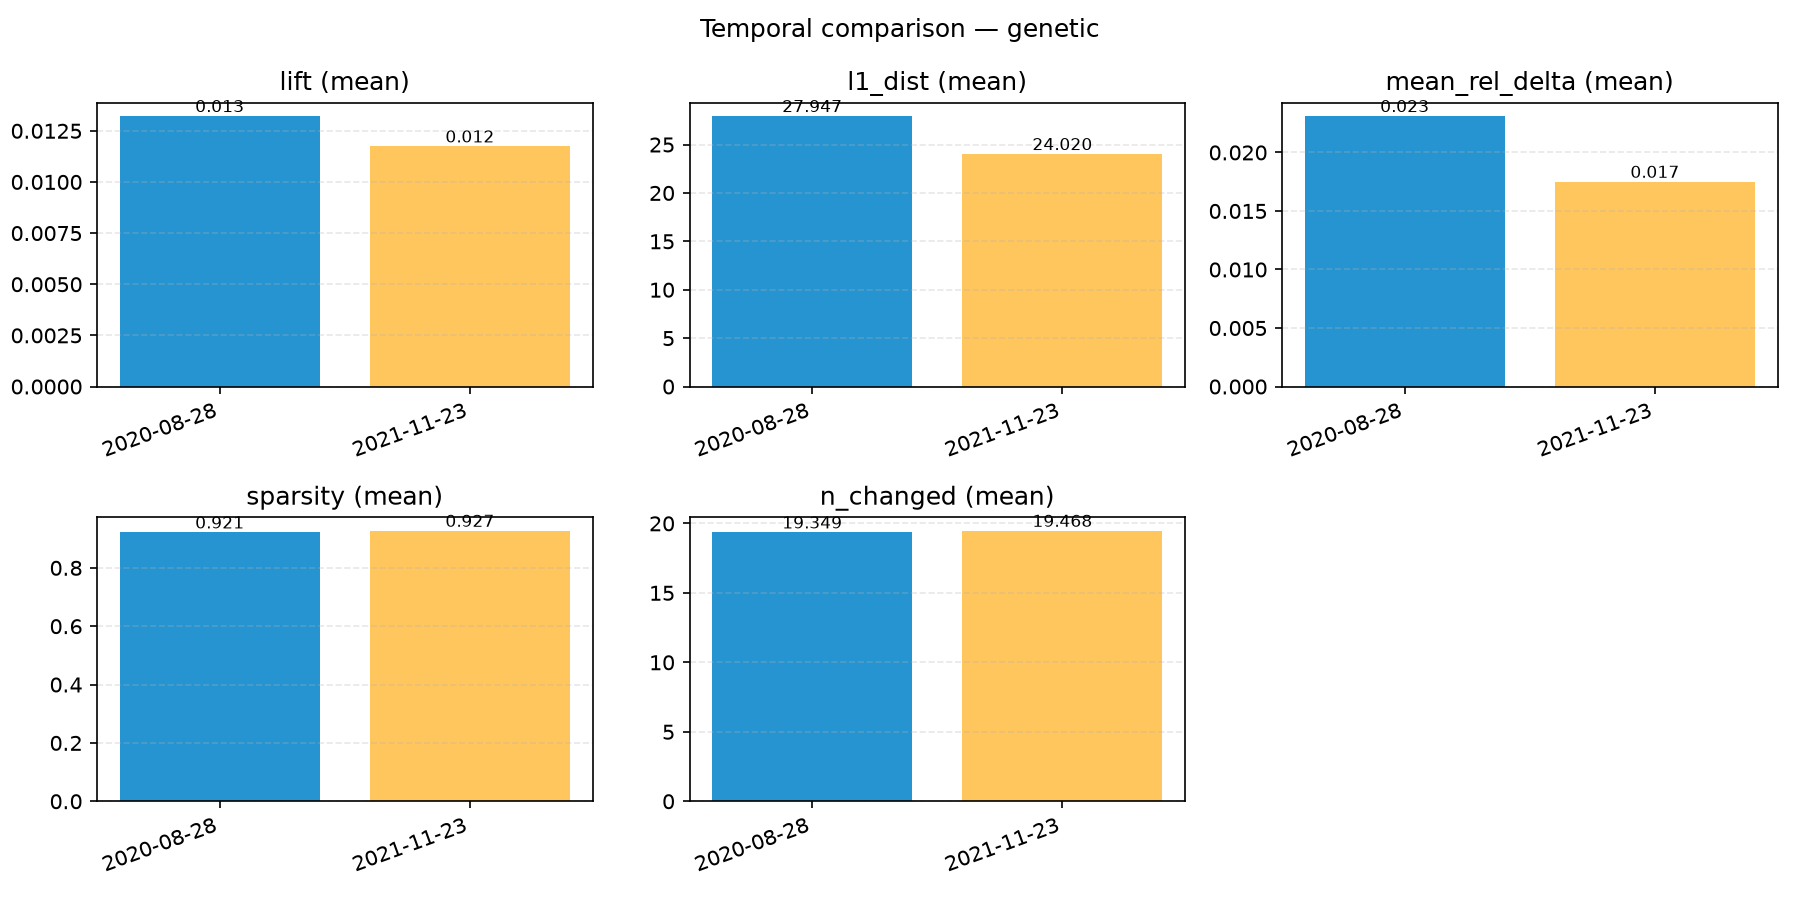

Data behind this chart, as committed beside it:
exp_date, n_queries, n_assets, lift_mean, lift_median, l1_dist_mean, l1_dist_median, mean_rel_delta_mean, mean_rel_delta_median, sparsity_mean, sparsity_median, n_changed_mean, n_changed_median
2020-08-28, 110717, 514, 0.01322, 0.003318, 27.95, 4.855, 0.02311, 0.0134, 0.9214, 1.0, 19.35, 21.0
2021-11-23, 111204, 514, 0.01174, 0.002956, 24.02, 3.748, 0.0175, 0.01074, 0.927, 1.0, 19.47, 21.0
